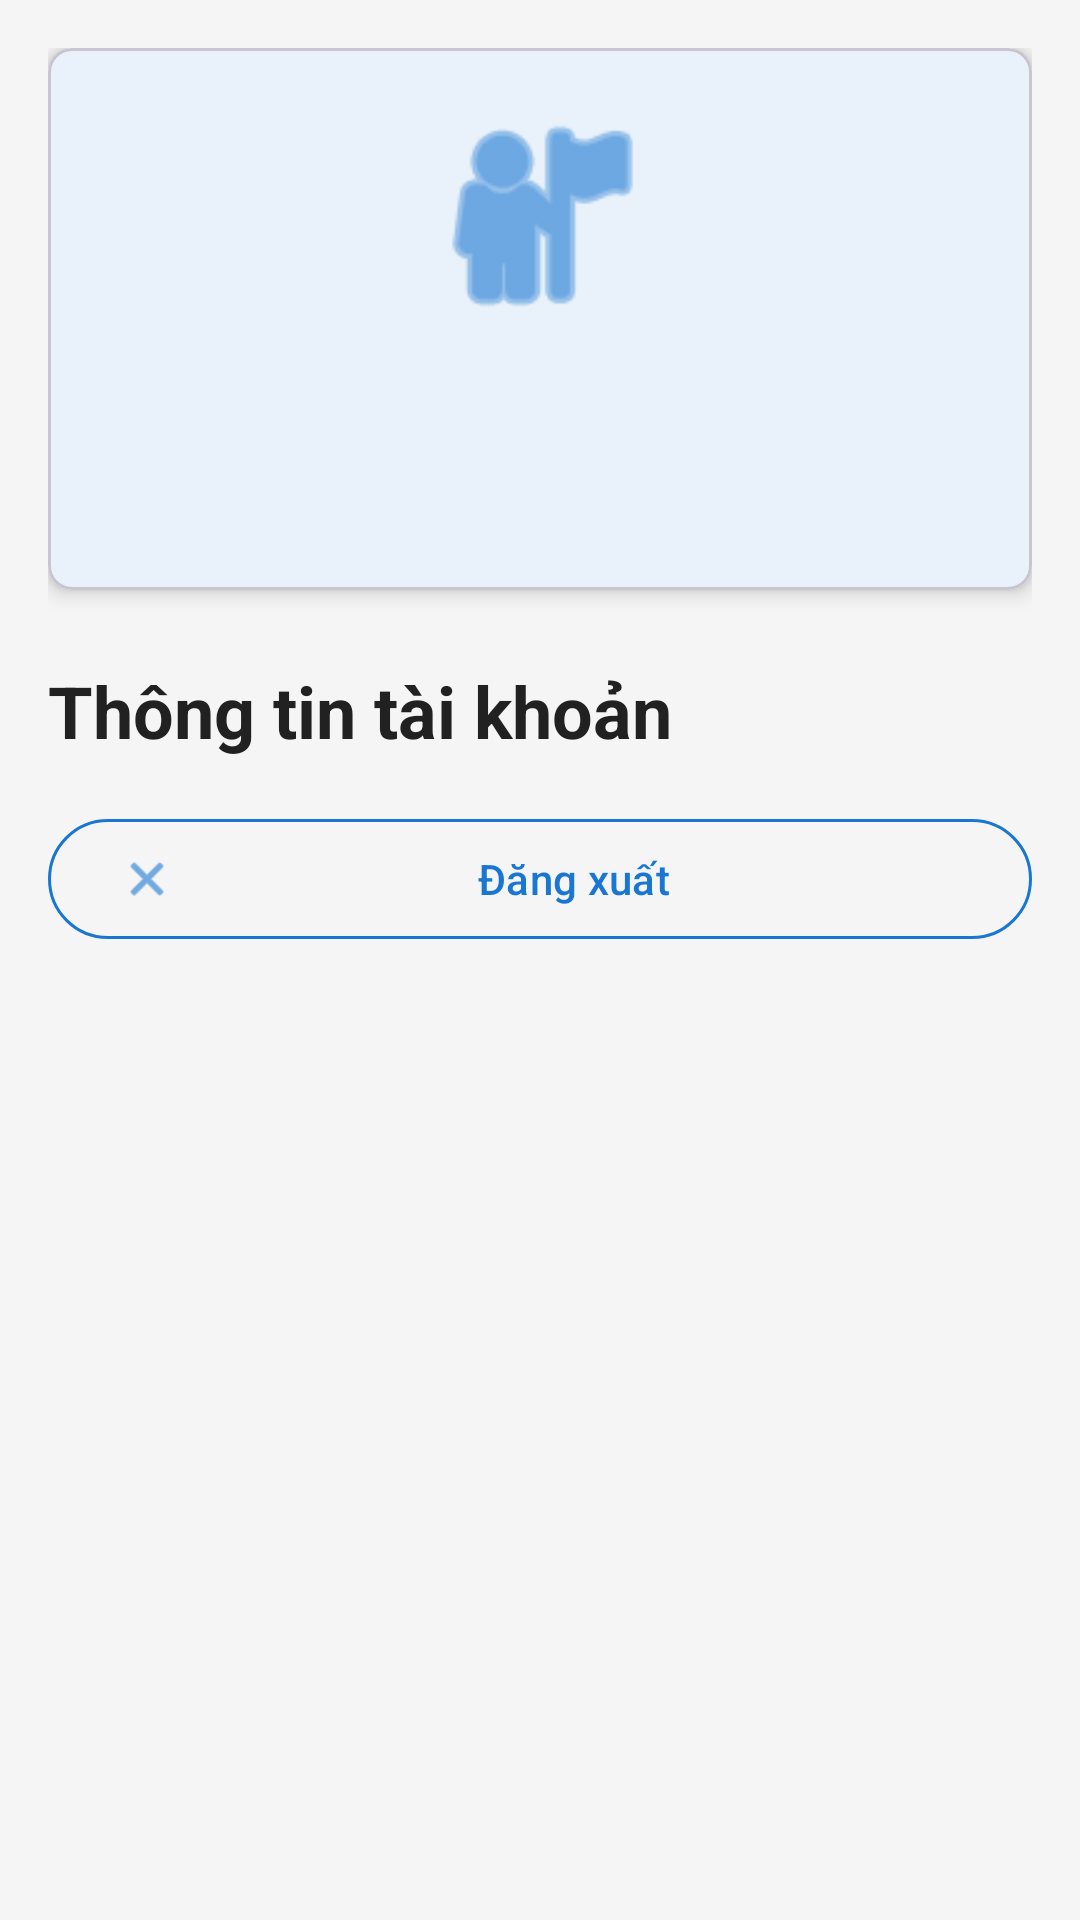

Reconstruct the res/layout file that produces this screen, plus the resources it refers to.
<!-- AndroidManifest.xml: application theme Theme.ExpenseTracker -->
<!-- res/layout/fragment_profile.xml -->
<?xml version="1.0" encoding="utf-8"?>
<ScrollView xmlns:android="http://schemas.android.com/apk/res/android"
    xmlns:app="http://schemas.android.com/apk/res-auto"
    xmlns:tools="http://schemas.android.com/tools"
    android:layout_width="match_parent"
    android:layout_height="match_parent"
    android:background="@color/background"
    tools:context=".ui.profile.ProfileFragment">

    <LinearLayout
        android:layout_width="match_parent"
        android:layout_height="wrap_content"
        android:orientation="vertical"
        android:padding="@dimen/spacing_medium">

        
        <com.google.android.material.card.MaterialCardView
            android:layout_width="match_parent"
            android:layout_height="wrap_content"
            app:cardCornerRadius="@dimen/card_corner_radius"
            app:cardElevation="@dimen/card_elevation"
            app:contentPadding="@dimen/card_padding">

            <LinearLayout
                android:layout_width="match_parent"
                android:layout_height="wrap_content"
                android:gravity="center"
                android:orientation="vertical">

                <ImageView
                    android:layout_width="80dp"
                    android:layout_height="80dp"
                    android:contentDescription="Profile"
                    android:src="@android:drawable/ic_menu_myplaces"
                    android:tint="@color/primary" />

                <TextView
                    android:id="@+id/displayNameText"
                    android:layout_width="wrap_content"
                    android:layout_height="wrap_content"
                    android:layout_marginTop="@dimen/spacing_medium"
                    android:textAppearance="@style/TextAppearance.Title"
                    tools:text="Nguyễn Văn A" />

                <TextView
                    android:id="@+id/emailText"
                    android:layout_width="wrap_content"
                    android:layout_height="wrap_content"
                    android:layout_marginTop="@dimen/spacing_tiny"
                    android:textAppearance="@style/TextAppearance.Caption"
                    tools:text="nguyenvana@example.com" />

            </LinearLayout>

        </com.google.android.material.card.MaterialCardView>

        
        <TextView
            android:layout_width="wrap_content"
            android:layout_height="wrap_content"
            android:layout_marginTop="@dimen/spacing_large"
            android:text="@string/account_info"
            android:textAppearance="@style/TextAppearance.Title" />

        
        <com.google.android.material.button.MaterialButton
            android:id="@+id/logoutButton"
            style="@style/Button.Outlined"
            android:layout_width="match_parent"
            android:layout_height="wrap_content"
            android:layout_marginTop="@dimen/spacing_medium"
            android:text="@string/logout_button"
            app:icon="@android:drawable/ic_menu_close_clear_cancel" />

    </LinearLayout>

</ScrollView>
<!-- resources referenced by this layout -->
<resources>
  <color name="background">#F5F5F5</color>
  <color name="primary">#1976D2</color>
  <dimen name="card_corner_radius">8dp</dimen>
  <dimen name="card_elevation">4dp</dimen>
  <dimen name="card_padding">16dp</dimen>
  <dimen name="spacing_large">24dp</dimen>
  <dimen name="spacing_medium">16dp</dimen>
  <dimen name="spacing_tiny">4dp</dimen>
  <string name="account_info">Thông tin tài khoản</string>
  <string name="logout_button">Đăng xuất</string>
  <style name="Button.Outlined" parent="Widget.Material3.Button.OutlinedButton">
          <item name="strokeColor">@color/primary</item>
          <item name="android:textColor">@color/primary</item>
          <item name="cornerRadius">@dimen/button_corner_radius</item>
          <item name="android:minHeight">@dimen/button_height</item>
      </style>
  <style name="TextAppearance.Caption" parent="TextAppearance.Material3.BodySmall">
          <item name="android:textSize">@dimen/text_size_small</item>
          <item name="android:textColor">@color/text_secondary</item>
      </style>
  <style name="TextAppearance.Title" parent="TextAppearance.Material3.TitleLarge">
          <item name="android:textSize">@dimen/text_size_title</item>
          <item name="android:textColor">@color/text_primary</item>
          <item name="android:textStyle">bold</item>
      </style>
  <style name="Theme.ExpenseTracker" parent="Base.Theme.ExpenseTracker" />
  <dimen name="button_corner_radius">24dp</dimen>
  <dimen name="button_height">48dp</dimen>
  <dimen name="text_size_small">12sp</dimen>
  <color name="text_secondary">#757575</color>
  <dimen name="text_size_title">24sp</dimen>
  <color name="text_primary">#212121</color>
  <style name="Base.Theme.ExpenseTracker" parent="Theme.Material3.DayNight.NoActionBar">
          
          <item name="colorPrimary">@color/primary</item>
          <item name="colorPrimaryVariant">@color/primary_dark</item>
          <item name="colorOnPrimary">@color/white</item>
          
          
          <item name="colorSecondary">@color/accent</item>
          <item name="colorSecondaryVariant">@color/accent</item>
          <item name="colorOnSecondary">@color/black</item>
          
          
          <item name="android:colorBackground">@color/background</item>
          <item name="colorSurface">@color/surface</item>
          <item name="colorOnBackground">@color/text_primary</item>
          <item name="colorOnSurface">@color/text_primary</item>
          
          
          <item name="colorError">@color/error</item>
          <item name="colorOnError">@color/white</item>
          
          
          <item name="android:statusBarColor">@color/primary_dark</item>
          <item name="android:windowLightStatusBar">false</item>
      </style>
  <color name="primary_dark">#1565C0</color>
  <color name="white">#FFFFFFFF</color>
  <color name="accent">#FFC107</color>
  <color name="black">#FF000000</color>
  <color name="surface">#FFFFFF</color>
  <color name="error">#D32F2F</color>
</resources>
